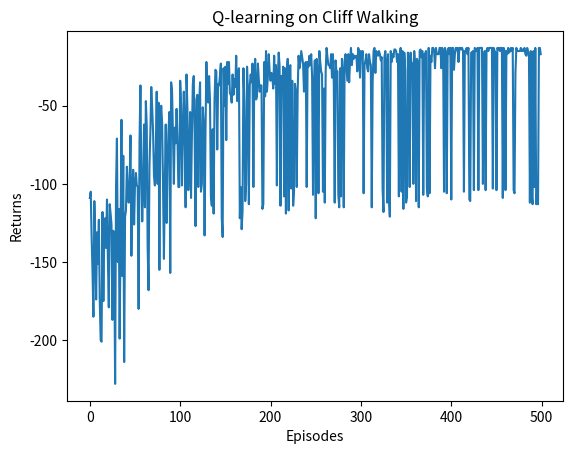

Write the Python code that produced this figure.
# 我们接下来仍然在悬崖漫步环境下来实现 Q-learning 算法。
import matplotlib.pyplot as plt
import numpy as np
from tqdm import tqdm  # tqdm是显示循环进度条的库

class CliffWalkingEnv:
    def __init__(self, ncol, nrow):
        self.nrow = nrow
        self.ncol = ncol
        self.x = 0  # 记录当前智能体位置的横坐标
        self.y = self.nrow - 1  # 记录当前智能体位置的纵坐标
    
    def step(self, action):  # 外部调用这个函数来改变当前位置
        # 4种动作, change[0]:上（纵坐标-1）, change[1]:下, change[2]:左, change[3]:右。坐标系原点(0,0)
        # 原点（0，0）定义在左上角
        change = [[0, -1], [0, 1], [-1, 0], [1, 0]]
        self.x = min(self.ncol - 1, max(0, self.x + change[action][0]))
        self.y = min(self.nrow - 1, max(0, self.y + change[action][1]))
        next_state = self.y * self.ncol + self.x
        reward = -1
        done = False
        if self.y == self.nrow - 1 and self.x > 0:  # 下一个位置在悬崖或者目标
            done = True
            if self.x != self.ncol - 1:
                reward = -100
        return next_state, reward, done
    
    def reset(self):  # 回归初始状态,坐标轴原点在左上角
        self.x = 0
        self.y = self.nrow - 1
        return self.y * self.ncol + self.x
    
class QLearning:
    """ Q-learning算法 """
    def __init__(self, ncol, nrow, epsilon, alpha, gamma, n_action=4):
        self.Q_table = np.zeros([nrow * ncol, n_action])  # 初始化Q(s,a)表格
        self.n_action = n_action  # 动作个数
        self.alpha = alpha  # 学习率
        self.gamma = gamma  # 折扣因子
        self.epsilon = epsilon  # epsilon-贪婪策略中的参数

    def take_action(self, state):  #选取下一步的操作
        if np.random.random() < self.epsilon:
            action = np.random.randint(self.n_action)
        else:
            action = np.argmax(self.Q_table[state])
        return action

    def best_action(self, state):  # 用于打印策略
        Q_max = np.max(self.Q_table[state])
        a = [0 for _ in range(self.n_action)]
        for i in range(self.n_action):
            if self.Q_table[state, i] == Q_max:
                a[i] = 1
        return a

    def update(self, s0, a0, r, s1):
        td_error = r + self.gamma * self.Q_table[s1].max(
        ) - self.Q_table[s0, a0]
        self.Q_table[s0, a0] += self.alpha * td_error

    def print_agent(self, agent, env, action_meaning, disaster=[], end=[]):
        for i in range(env.nrow):
            for j in range(env.ncol):
                if (i * env.ncol + j) in disaster:
                    print('****', end=' ')
                elif (i * env.ncol + j) in end:
                    print('EEEE', end=' ')
                else:
                    a = self.best_action(i * env.ncol + j)
                    pi_str = ''
                    for k in range(len(action_meaning)):
                        pi_str += action_meaning[k] if a[k] > 0 else 'o'
                    print(pi_str, end=' ')
            print()

if __name__ == "__main__":
    ncol = 12
    nrow = 4
    env = CliffWalkingEnv(ncol, nrow)
    np.random.seed(0)
    epsilon = 0.1
    alpha = 0.1
    gamma = 0.9
    agent = QLearning(ncol, nrow, epsilon, alpha, gamma)
    num_episodes = 500  # 智能体在环境中运行的序列的数量

    return_list = []  # 记录每一条序列的回报
    for i in range(10):  # 显示10个进度条
        # tqdm的进度条功能
        with tqdm(total=int(num_episodes / 10), desc='Iteration %d' % i) as pbar:
            for i_episode in range(int(num_episodes / 10)):  # 每个进度条的序列数
                episode_return = 0
                state = env.reset()
                done = False
                while not done:
                    action = agent.take_action(state)
                    next_state, reward, done = env.step(action)
                    episode_return += reward  # 这里回报的计算不进行折扣因子衰减
                    agent.update(state, action, reward, next_state)
                    state = next_state
                return_list.append(episode_return)
                if (i_episode + 1) % 10 == 0:  # 每10条序列打印一下这10条序列的平均回报
                    pbar.set_postfix({
                        'episode':
                        '%d' % (num_episodes / 10 * i + i_episode + 1),
                        'return':
                        '%.3f' % np.mean(return_list[-10:])
                    })
                pbar.update(1)

    episodes_list = list(range(len(return_list)))
    plt.plot(episodes_list, return_list)
    plt.xlabel('Episodes')
    plt.ylabel('Returns')
    plt.title('Q-learning on {}'.format('Cliff Walking'))
    plt.show()

    action_meaning = ['^', 'v', '<', '>']
    print('Q-learning算法最终收敛得到的策略为：')
    agent.print_agent(agent, env, action_meaning, list(range(37, 47)), [47])
